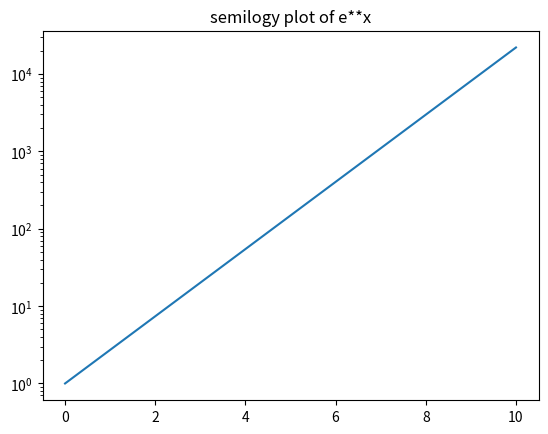

This chart was generated by the following Python code: (Note: this script raises an exception after producing the figure.)
'''
Created on Oct 20, 2018

[redacted]
'''
import matplotlib.pyplot as plt
import numpy as np
import math

def calculate_image_distance(focal_length_cm, object_distance_cm):
    one_over_focal_distance = 1.0/focal_length_cm
    one_over_object_distance = 1.0/object_distance_cm    
    image_distance_cm = 1.0/((one_over_focal_distance) - (one_over_object_distance))
    return image_distance_cm
    

def calculate_image_distances(object_distances_cm, focal_length_cm, very_close=0.00001):
    image_distances_cm = []
    for object_distance_cm in object_distances_cm:
        image_distance_cm = 0
        try:

            
            image_distance_cm = calculate_image_distance(focal_length_cm, object_distance_cm)
        except ZeroDivisionError:
            print("Object distance equal to focal length. Undefined.")
            # this won't work, because if they're coming from the right side it goes to plus infinity, 
            # and from the left, minus infinity 
#             image_distance_cm = calculate_image_distance(focal_length_cm, object_distance_cm-very_small_value) 
            
        print("for object distance {0}, image distance is {1}".format(object_distance_cm, image_distance_cm))
        image_distances_cm.append(image_distance_cm)
    return image_distances_cm

def plot_image_distances(object_distances_cm, 
                         image_distances, 
                         title = "image_distance (cm)",
                         xlabel="obj dist (cm)", 
                         ylabel="image dist (cm)",
                         plot_type="plot",
                         markers=None):
    plt.figure()
    
    plt.ylabel(ylabel)
    plt.xlabel(xlabel)
    plt.plot(object_distances_cm, image_distances)
    if plot_type == "semilogy":
        plt.yscale('symlog')
    plt.title(title)
    
    if markers:
        for marker in markers:
            if marker > object_distances_cm[0] and marker < object_distances_cm[-1]:
                plt.axvline(x=marker, color='r', linestyle='--')
        
    


def calculate_and_graph(focal_length_cm, problem_object_distances_cm, min_od, max_od, step):
    object_distances_cm = np.arange(min_od, max_od, step)
    image_distances_cm = calculate_image_distances(object_distances_cm, focal_length_cm)
    title = f"image distance (cm), object distance {min_od} to {max_od} cm"
    plot_image_distances(object_distances_cm, image_distances_cm, title=title, markers=problem_object_distances_cm)
    plot_image_distances(object_distances_cm, image_distances_cm, title="semilog " + title, plot_type="semilogy", markers=problem_object_distances_cm)

def ix_2():
    focal_length_cm = 50
    object_distances_cm = np.arange(49.9, 50.1, 0.001)
    object_distances_cm = [25.0, 50.0, 100.0, 200.0, 500.0]
    problem_object_distances_cm = [25.0, 100.0, 200.0, 500.0]
    
    
    min_od = 0.0
    max_od = 49.9
    step = 0.001
    calculate_and_graph(focal_length_cm, problem_object_distances_cm, min_od, max_od, step)  
    
    
    
    min_od = 50.1
    max_od = 100.0
    
    calculate_and_graph(focal_length_cm, problem_object_distances_cm, min_od, max_od, step)  

    
    min_od = 50.1
    max_od = 500.1
    
    calculate_and_graph(focal_length_cm, problem_object_distances_cm, min_od, max_od, step)  
    
    
    min_od = 50.1
    max_od = 100000.0
    step = 100.0
    calculate_and_graph(focal_length_cm, problem_object_distances_cm, min_od, max_od, step)    
    
    
    

def viii_12():
    
    min, max = 0, 11
    x_values = np.arange(min, max, 1.0)    
    y_values = [math.e**x for x in x_values]
    
    plt.figure() 
    plt.title("semilogy plot of e**x")
    plt.semilogy(x_values, y_values)
    plt.yscale('log', basey=math.e)
    plt.grid(True)
    plt.xticks(x_values)
    plt.yticks(y_values)
    
    plt.figure() 
    plt.title("loglog plot of e**x")
    plt.plot(x_values, y_values)
    
    
    
    
    x_over_ten_x_ratios = []
    ten_x_over_x_ratios = []
    for x_val in x_values:
        exp = math.e**x_val
        exp_10 = math.e**(x_val*10)
        x_over_ten_x_ratios.append(exp/exp_10)
        
        ten_x_over_x_ratios.append(exp_10/exp)
    
    plt.figure() 
    plt.title("semilogy plot of e^x/e^10x ratios")
    plt.semilogy(x_values, x_over_ten_x_ratios)
    plt.yscale('log', basey=math.e)
    plt.grid(True)
    plt.xticks(x_values)
    plt.yticks(x_over_ten_x_ratios)
    
    
    plt.figure() 
    plt.title("plot of e^x/e^10x, base 10")
    plt.plot(x_values, x_over_ten_x_ratios)
    plt.yscale('log')
    plt.grid(True)
    plt.xticks(x_values)
#     plt.yticks(x_over_ten_x_ratios)
    
    
    plt.figure() 
    plt.title("semilogy plot of e^10x/e^x")
    plt.semilogy(x_values, ten_x_over_x_ratios)
    plt.yscale('log', basey=math.e)
    plt.grid(True)
    plt.xticks(x_values)
    plt.yticks(ten_x_over_x_ratios)
    print(f"math.e: {math.e}")
    for x, y, ratio, other_ratio in zip(x_values, y_values, x_over_ten_x_ratios, ten_x_over_x_ratios):
        print(f"{x}, {y}, e^x/e^10x: {ratio}, e^10x/e^x: {other_ratio}")
    
    
        
    

if __name__ == '__main__':
    viii_12()
#     ix_2()
    plt.show()